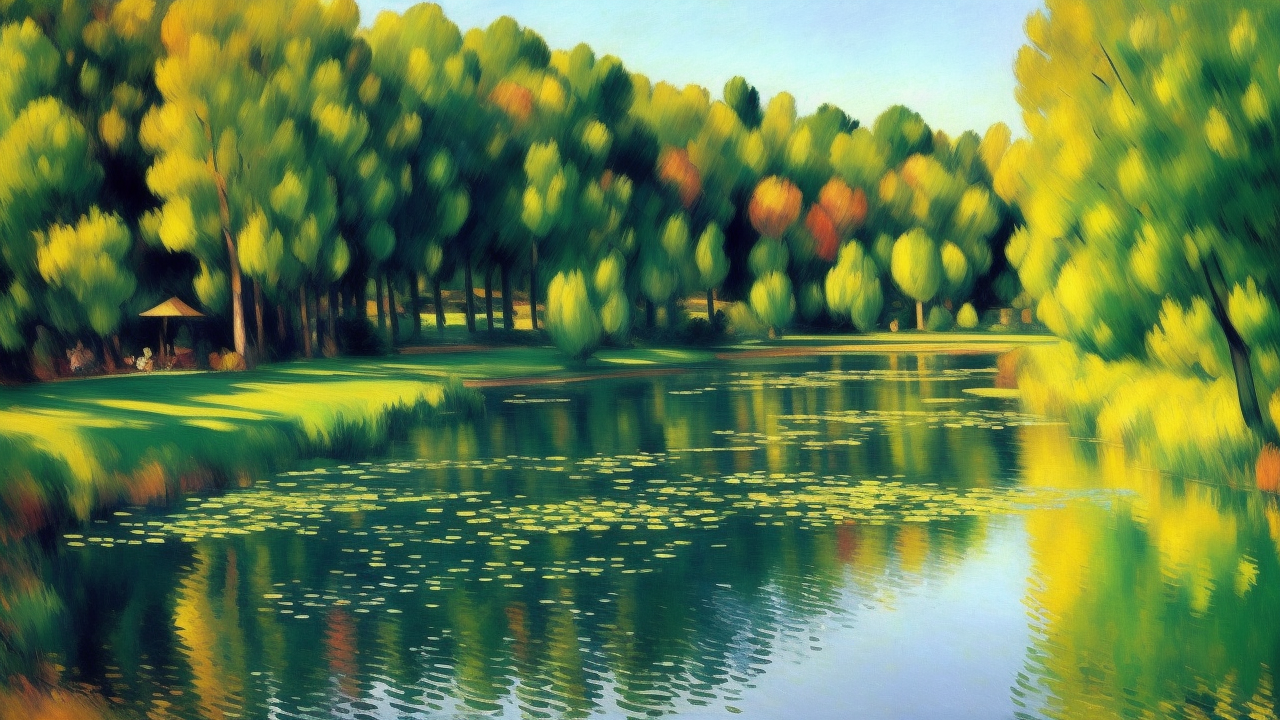
Generation parameters embedded in this image by AUTOMATIC1111 Stable Diffusion web UI or a fork of it (Forge, ...) (PNG 'parameters' text chunk):
masterpiece, an oil painting of a landscape during <morning|evening>, in the style of Manet, Cézanne, Pissarro, Poussin, Daubigny, Gauguin, Renoir, Degas. impressionist painting, (dynamic colors):1.2, beautiful, work of genius, (soft brush strokes):1.1, peaceful and serene, beautiful composition. Colourful. Detailed.
Negative prompt: art frame, bad art, bad face, watermark, text, cropped, out of frame, worst quality, low quality, jpeg artifacts, ugly, duplicate, morbid, mutilated, extra fingers, mutated hands, poorly drawn hands, poorly drawn face, mutation, deformed, blurry, dehydrated, bad anatomy, bad proportions, extra limbs, cloned face, disfigured, gross proportions, malformed limbs, missing arms, missing legs, extra arms, extra legs, fused fingers, too many fingers, long neck, framed, duplicate, nonsense, bad details, deformed legs, deformed hands, long hands, missing hands, (people, humans, person, girl, boy, cart, human shape, animals):2, two suns, boring, bland, normal, people:2, (bad trees, bad branches, deformed branches):1.5, unsymmetrical, unfinished, too cloudy, bad cloud shape, nonsense.
Steps: 20, Sampler: Euler a, CFG scale: 7, Seed: 1721440249, Size: 640x360, Model hash: c35782bad8, Model: realisticVisionV13_v13_new, Denoising strength: 0.7, Hires upscale: 2, Hires upscaler: Latent